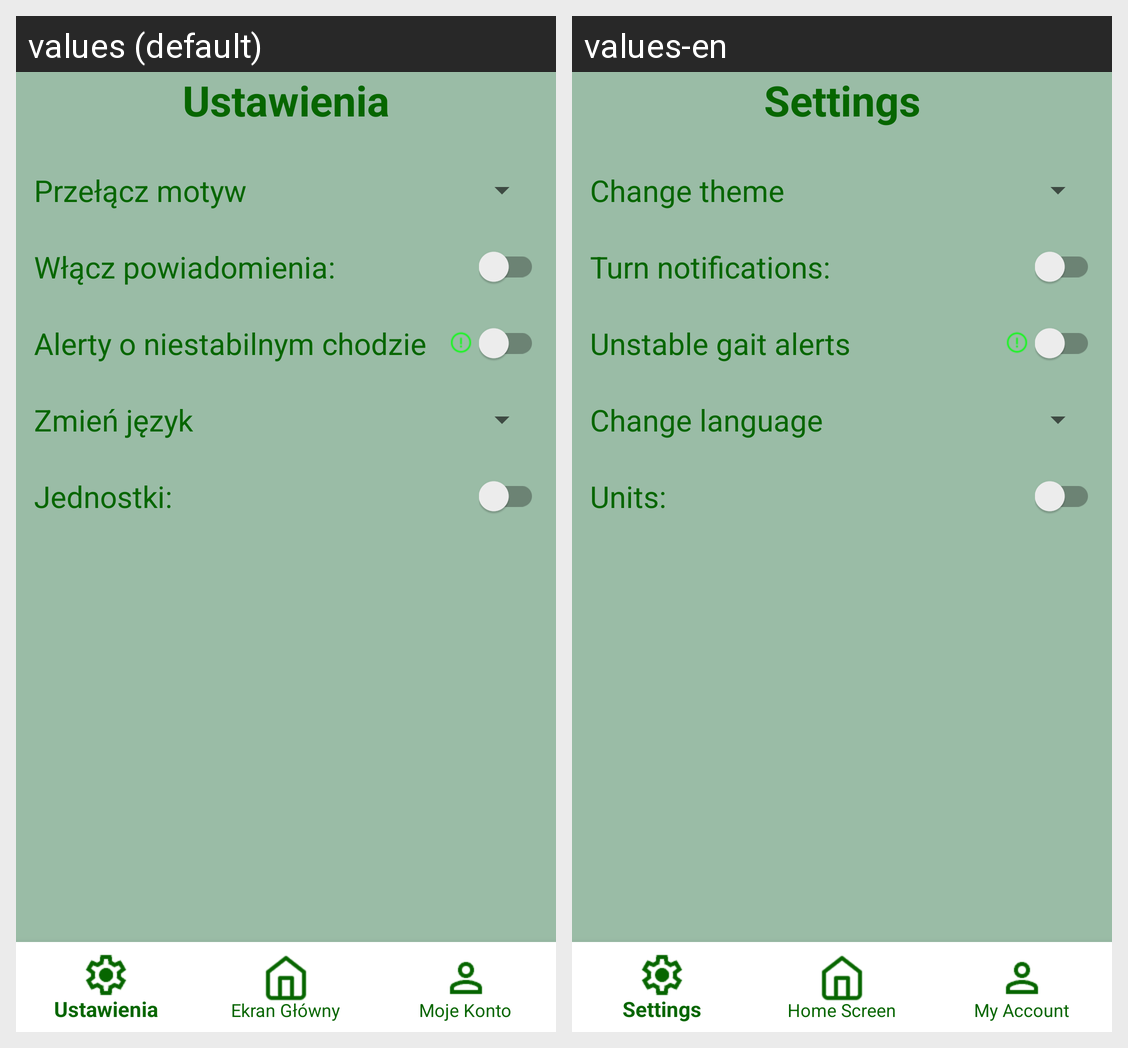

Translations of the strings shown on this Android screen, per locale in the grid:
Android screen res/layout/activity_settings.xml rendered under 2 locales, left to right: values (default), values-en. Device: Nexus 5 (rendered at 1080×1920; each locale shown at half size, 540×960, under a caption strip naming it); theme Theme.AppCompat.Light.NoActionBar.
Strings drawn on this screen, with the default value and each locale's value (text and hints the layout hard-codes, and strings that could not be matched under every locale, appear in the picture but are not listed):

settings
  values: Ustawienia
  values-en: Settings

change_theme
  values: Przełącz motyw
  values-en: Change theme

turn_notifications
  values: Włącz powiadomienia:
  values-en: Turn notifications:

alerts
  values: Alerty o niestabilnym chodzie
  values-en: Unstable gait alerts

change_language
  values: Zmień język
  values-en: Change language

distance_units
  values: Jednostki:
  values-en: Units:
